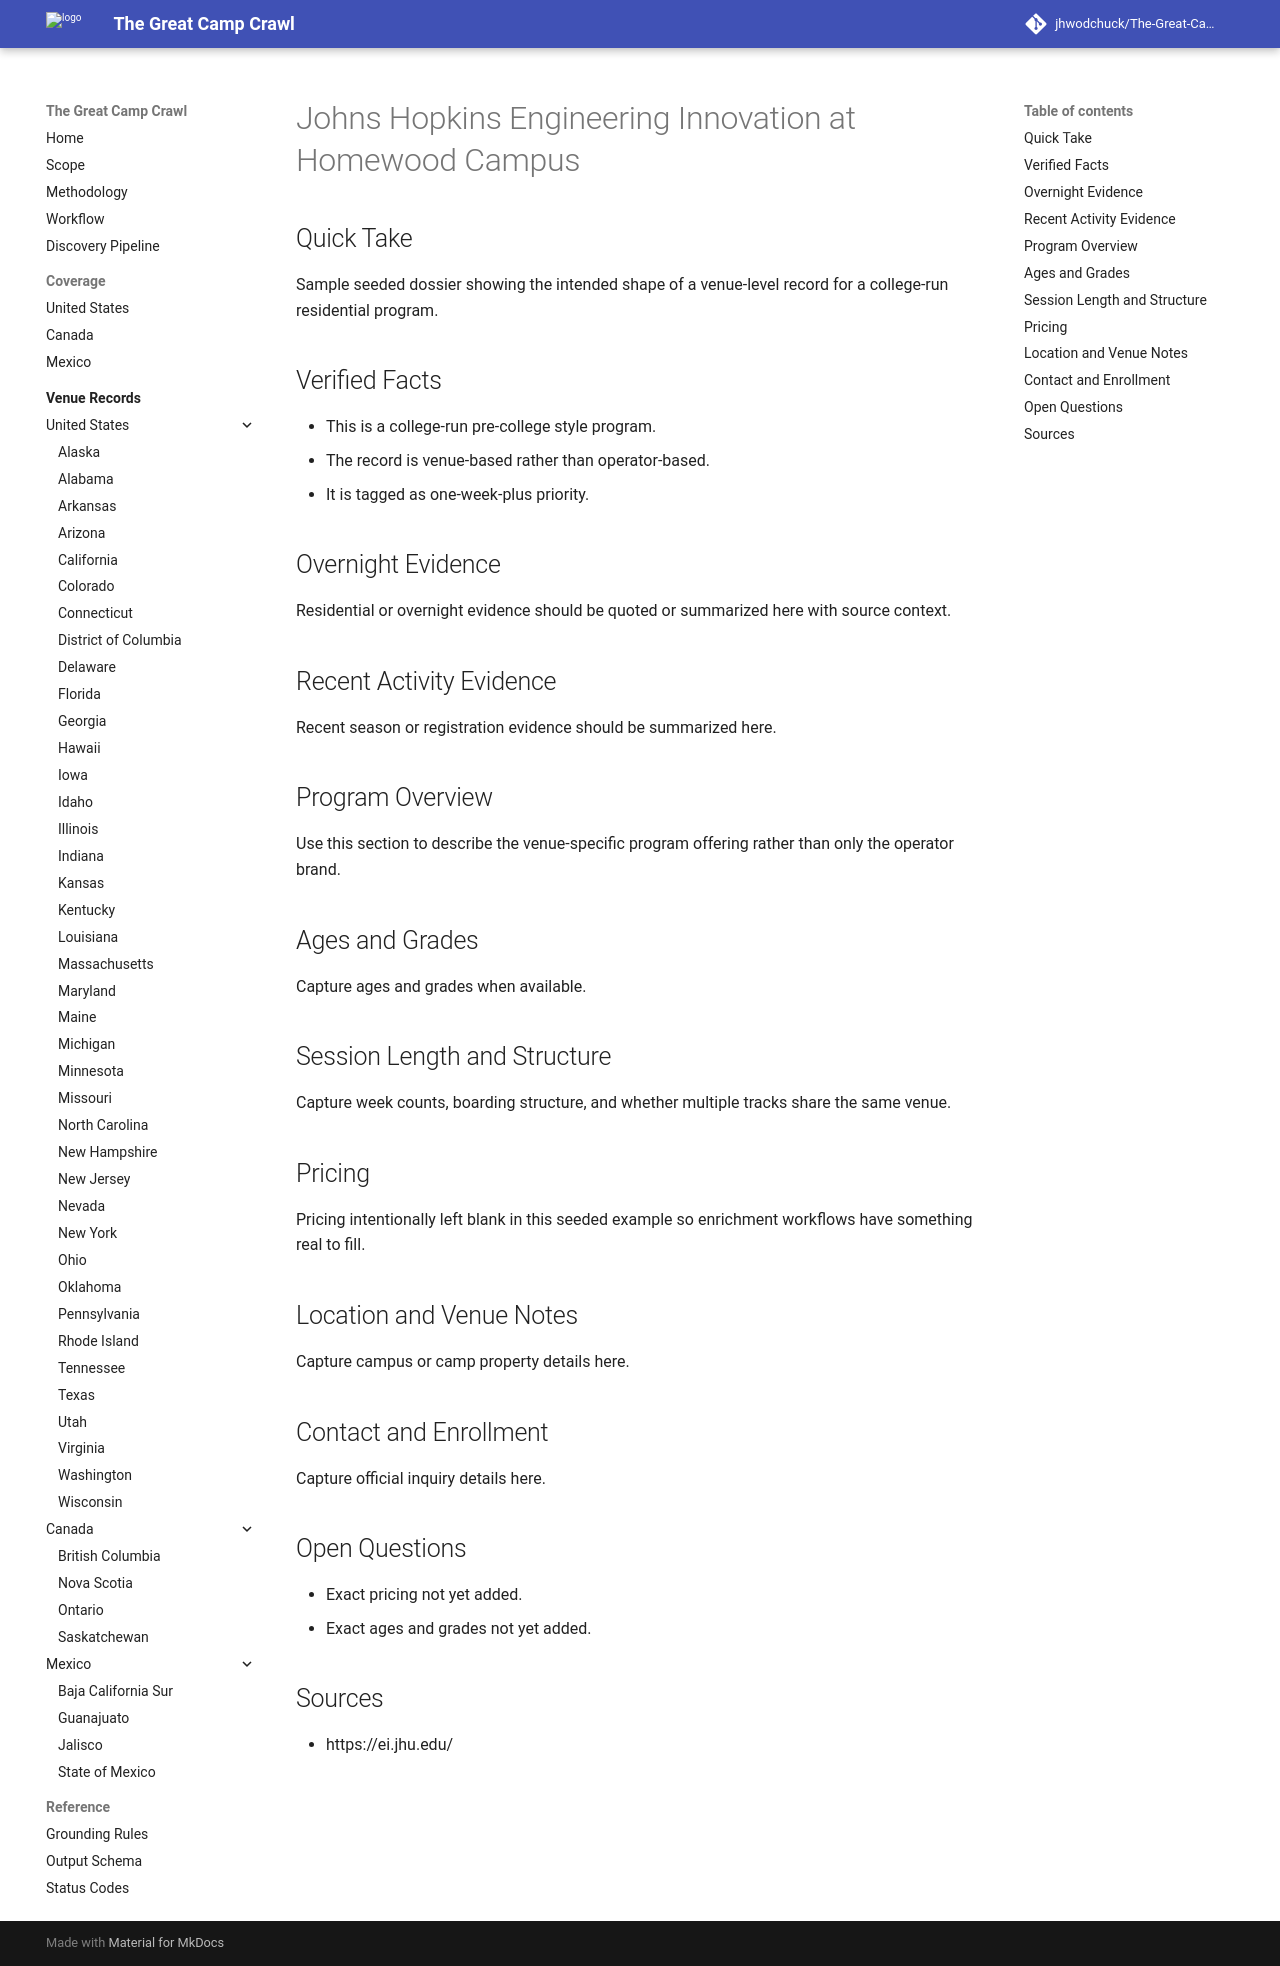

repository: jhwodchuck/The-Great-Camp-Crawl · page: camps/us/md/johns-hopkins-engineering-innovation--us-md-baltimore-homewood-campus--us-md-baltimore-homewood-campus/index.html · generator: mkdocs

---
record_id: us-md-baltimore-homewood-campus-jhu-engineering-innovation
camp_id: johns-hopkins-engineering-innovation
venue_id: us-md-baltimore-homewood-campus
name: Johns Hopkins Engineering Innovation
display_name: Johns Hopkins Engineering Innovation at Homewood Campus
country: US
country_name: United States
region: MD
region_name: Maryland
city: Baltimore
venue_name: Homewood Campus
program_family:
  - college-pre-college
  - academic
camp_types:
  - overnight
  - residential-academic
priority_flags:
  college_precollege: true
  one_week_plus: true
languages_found:
  - en
source_language_primary: en
activity_status: active_recent
activity_evidence_window_months: 24
duration:
  min_days: 7
  max_days: 21
pricing:
  currency: USD
  amount_min:
  amount_max:
  boarding_included:
ages:
  min:
  max:
grades:
  min:
  max:
operator:
  name: Johns Hopkins University
  type: university
website:
  canonical_url: https://ei.jhu.edu/
  admissions_url:
  session_dates_url:
  pricing_url:
contact:
  email:
  phone:
location:
  address:
  postal_code:
  latitude:
  longitude:
verification:
  overnight_confirmed: true
  active_past_2_years_confirmed: true
  confidence: medium
  last_verified: 2026-04-13
evidence:
  overnight_source_url: https://ei.jhu.edu/
  recent_activity_source_url: https://ei.jhu.edu/
  duration_source_url:
  pricing_source_url:
tags:
  - united-states
  - maryland
  - baltimore
  - overnight
  - college-pre-college
  - one-week-plus
draft_status: sample
---

# Johns Hopkins Engineering Innovation at Homewood Campus

## Quick Take
Sample seeded dossier showing the intended shape of a venue-level record for a college-run residential program.

## Verified Facts
- This is a college-run pre-college style program.
- The record is venue-based rather than operator-based.
- It is tagged as one-week-plus priority.

## Overnight Evidence
Residential or overnight evidence should be quoted or summarized here with source context.

## Recent Activity Evidence
Recent season or registration evidence should be summarized here.

## Program Overview
Use this section to describe the venue-specific program offering rather than only the operator brand.

## Ages and Grades
Capture ages and grades when available.

## Session Length and Structure
Capture week counts, boarding structure, and whether multiple tracks share the same venue.

## Pricing
Pricing intentionally left blank in this seeded example so enrichment workflows have something real to fill.

## Location and Venue Notes
Capture campus or camp property details here.

## Contact and Enrollment
Capture official inquiry details here.

## Open Questions
- Exact pricing not yet added.
- Exact ages and grades not yet added.

## Sources
- https://ei.jhu.edu/
